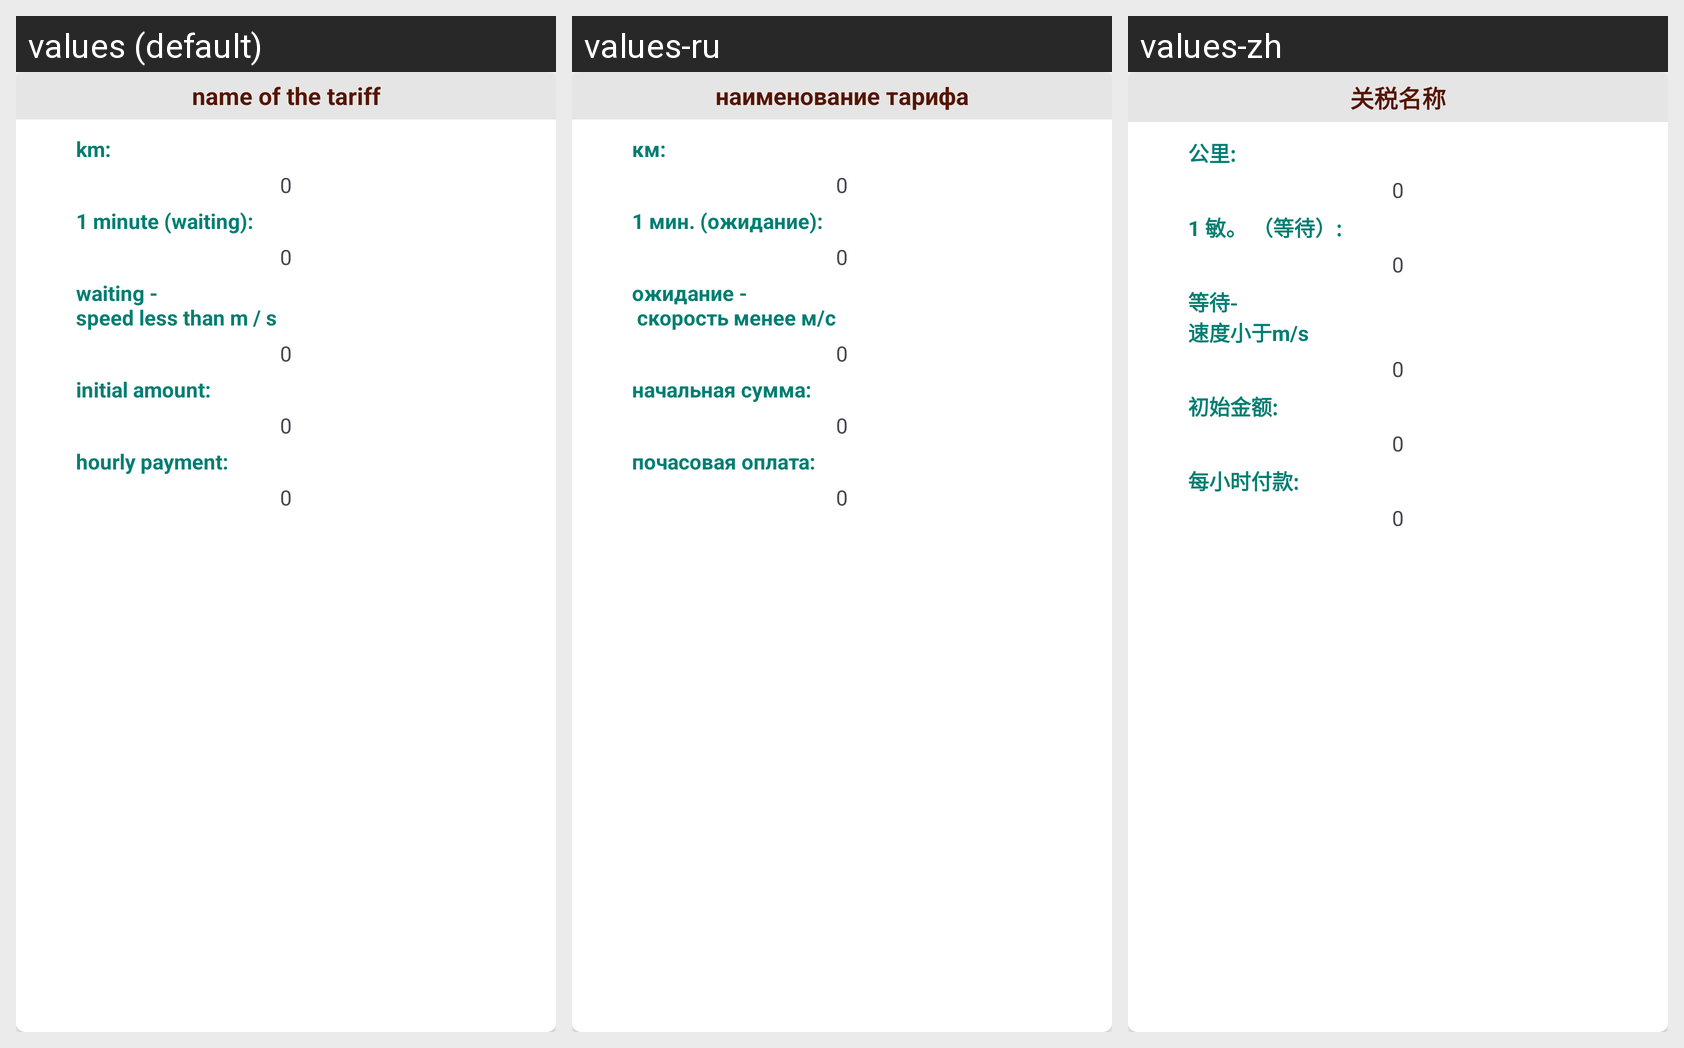

The Android screen above is rendered under several locales of the same app. Produce the string resources it draws, with the default and per-locale values.
Android screen res/layout/rate_item.xml rendered under 3 locales, left to right: values (default), values-ru, values-zh. Device: Nexus 5 (rendered at 1080×1920; each locale shown at half size, 540×960, under a caption strip naming it); theme Theme.TaxiApp.
Strings drawn on this screen, with the default value and each locale's value (text and hints the layout hard-codes, and strings that could not be matched under every locale, appear in the picture but are not listed):

title_rate
  values: name of the tariff
  values-ru: наименование тарифа
  values-zh: 关税名称

text_km
  values: km: 
  values-ru: км: 
  values-zh: 公里: 

debug_min_wait
  values: 1 minute (waiting): 
  values-ru: 1 мин. (ожидание): 
  values-zh: 1 敏。 （等待）: 

debug_speed_wait
  values: waiting - 
      speed less than m / s
  values-ru: ожидание - 
       скорость менее м/с
  values-zh: 等待-
      速度小于m/s

start_amount
  values: initial amount: 
  values-ru: начальная сумма: 
  values-zh: 初始金额: 

hour_payment
  values: hourly payment: 
  values-ru: почасовая оплата:
  values-zh: 每小时付款:
